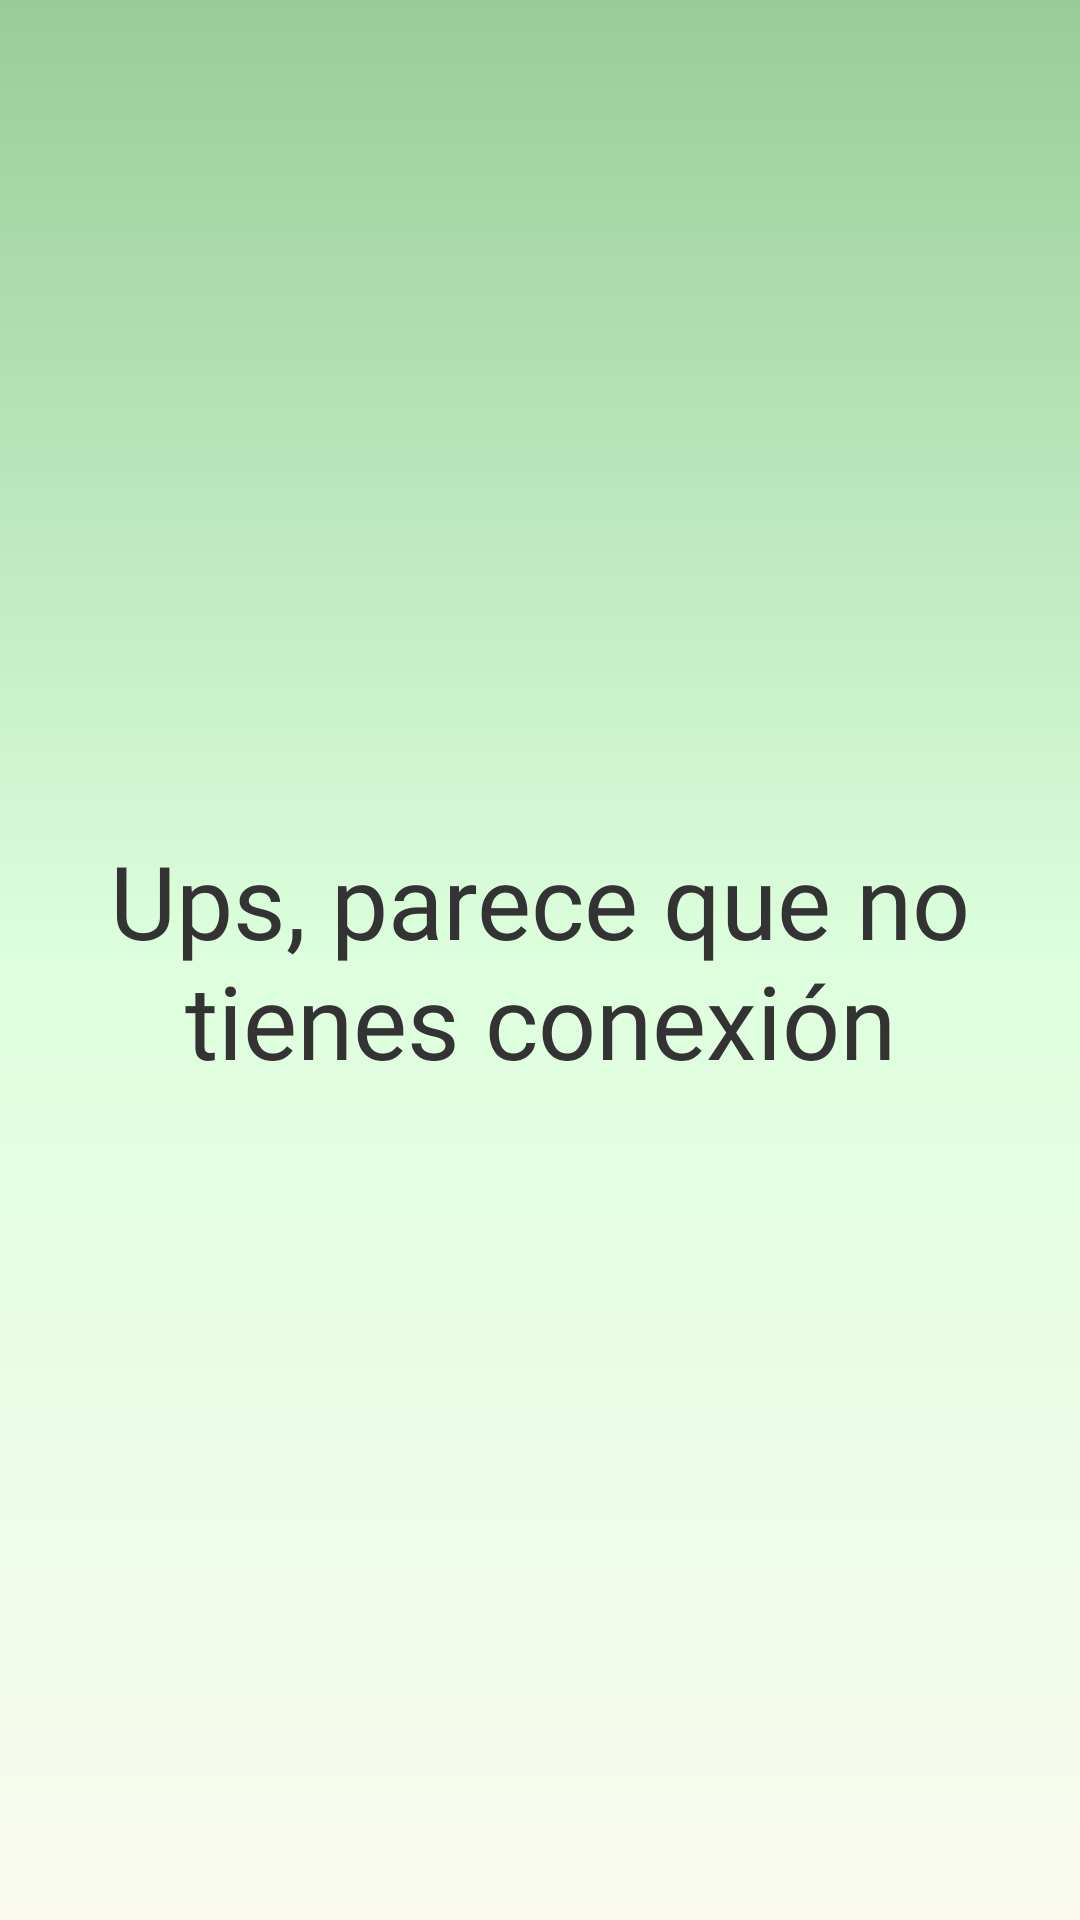

Layout XML and referenced resources for this Android screen:
<!-- AndroidManifest.xml: application theme Theme.AppBoup -->
<!-- res/layout/fragment_sin_conexion.xml -->
<?xml version="1.0" encoding="utf-8"?>
<FrameLayout xmlns:android="http://schemas.android.com/apk/res/android"
    xmlns:tools="http://schemas.android.com/tools"
    android:layout_width="match_parent"
    android:layout_height="match_parent"
    android:background="@drawable/bg_color"
    tools:context=".Fragments.SinConexionFragment">

    <TextView
        android:id="@+id/tvSinConexion"
        android:layout_width="match_parent"
        android:layout_height="wrap_content"
        android:layout_gravity="center"
        android:layout_marginTop="15dp"
        android:layout_marginBottom="15dp"
        android:fontFamily="@font/baloo_da"
        android:gravity="center"
        android:text="Ups, parece que no tienes conexión"
        android:textColor="#333333"
        android:textSize="34sp" />
</FrameLayout>
<!-- resources referenced by this layout -->
<resources>
  <!-- drawable bg_color (drawable) -->
  <?xml version="1.0" encoding="utf-8"?>
  <shape xmlns:android="http://schemas.android.com/apk/res/android">
      <gradient
          android:angle="90"
          android:centerColor="#ffdfff"
          android:endColor="#ffaaaa"
          android:startColor="#ffffff"
          />
  </shape>
  <style name="Theme.AppBoup" parent="Theme.MaterialComponents.Light">
          
          <item name="colorPrimary">#1b7161</item>
          <item name="colorPrimaryVariant">#9c9</item>
          <item name="colorOnPrimary">#fff</item>
          
          <item name="colorSecondary">@color/teal_200</item>
          <item name="colorSecondaryVariant">@color/teal_700</item>
          <item name="colorOnSecondary">@color/black</item>
          
          <item name="android:statusBarColor">?attr/colorPrimaryVariant</item>
          
      </style>
  <color name="teal_200">#FF03DAC5</color>
  <color name="teal_700">#FF018786</color>
  <color name="black">#FF000000</color>
</resources>
